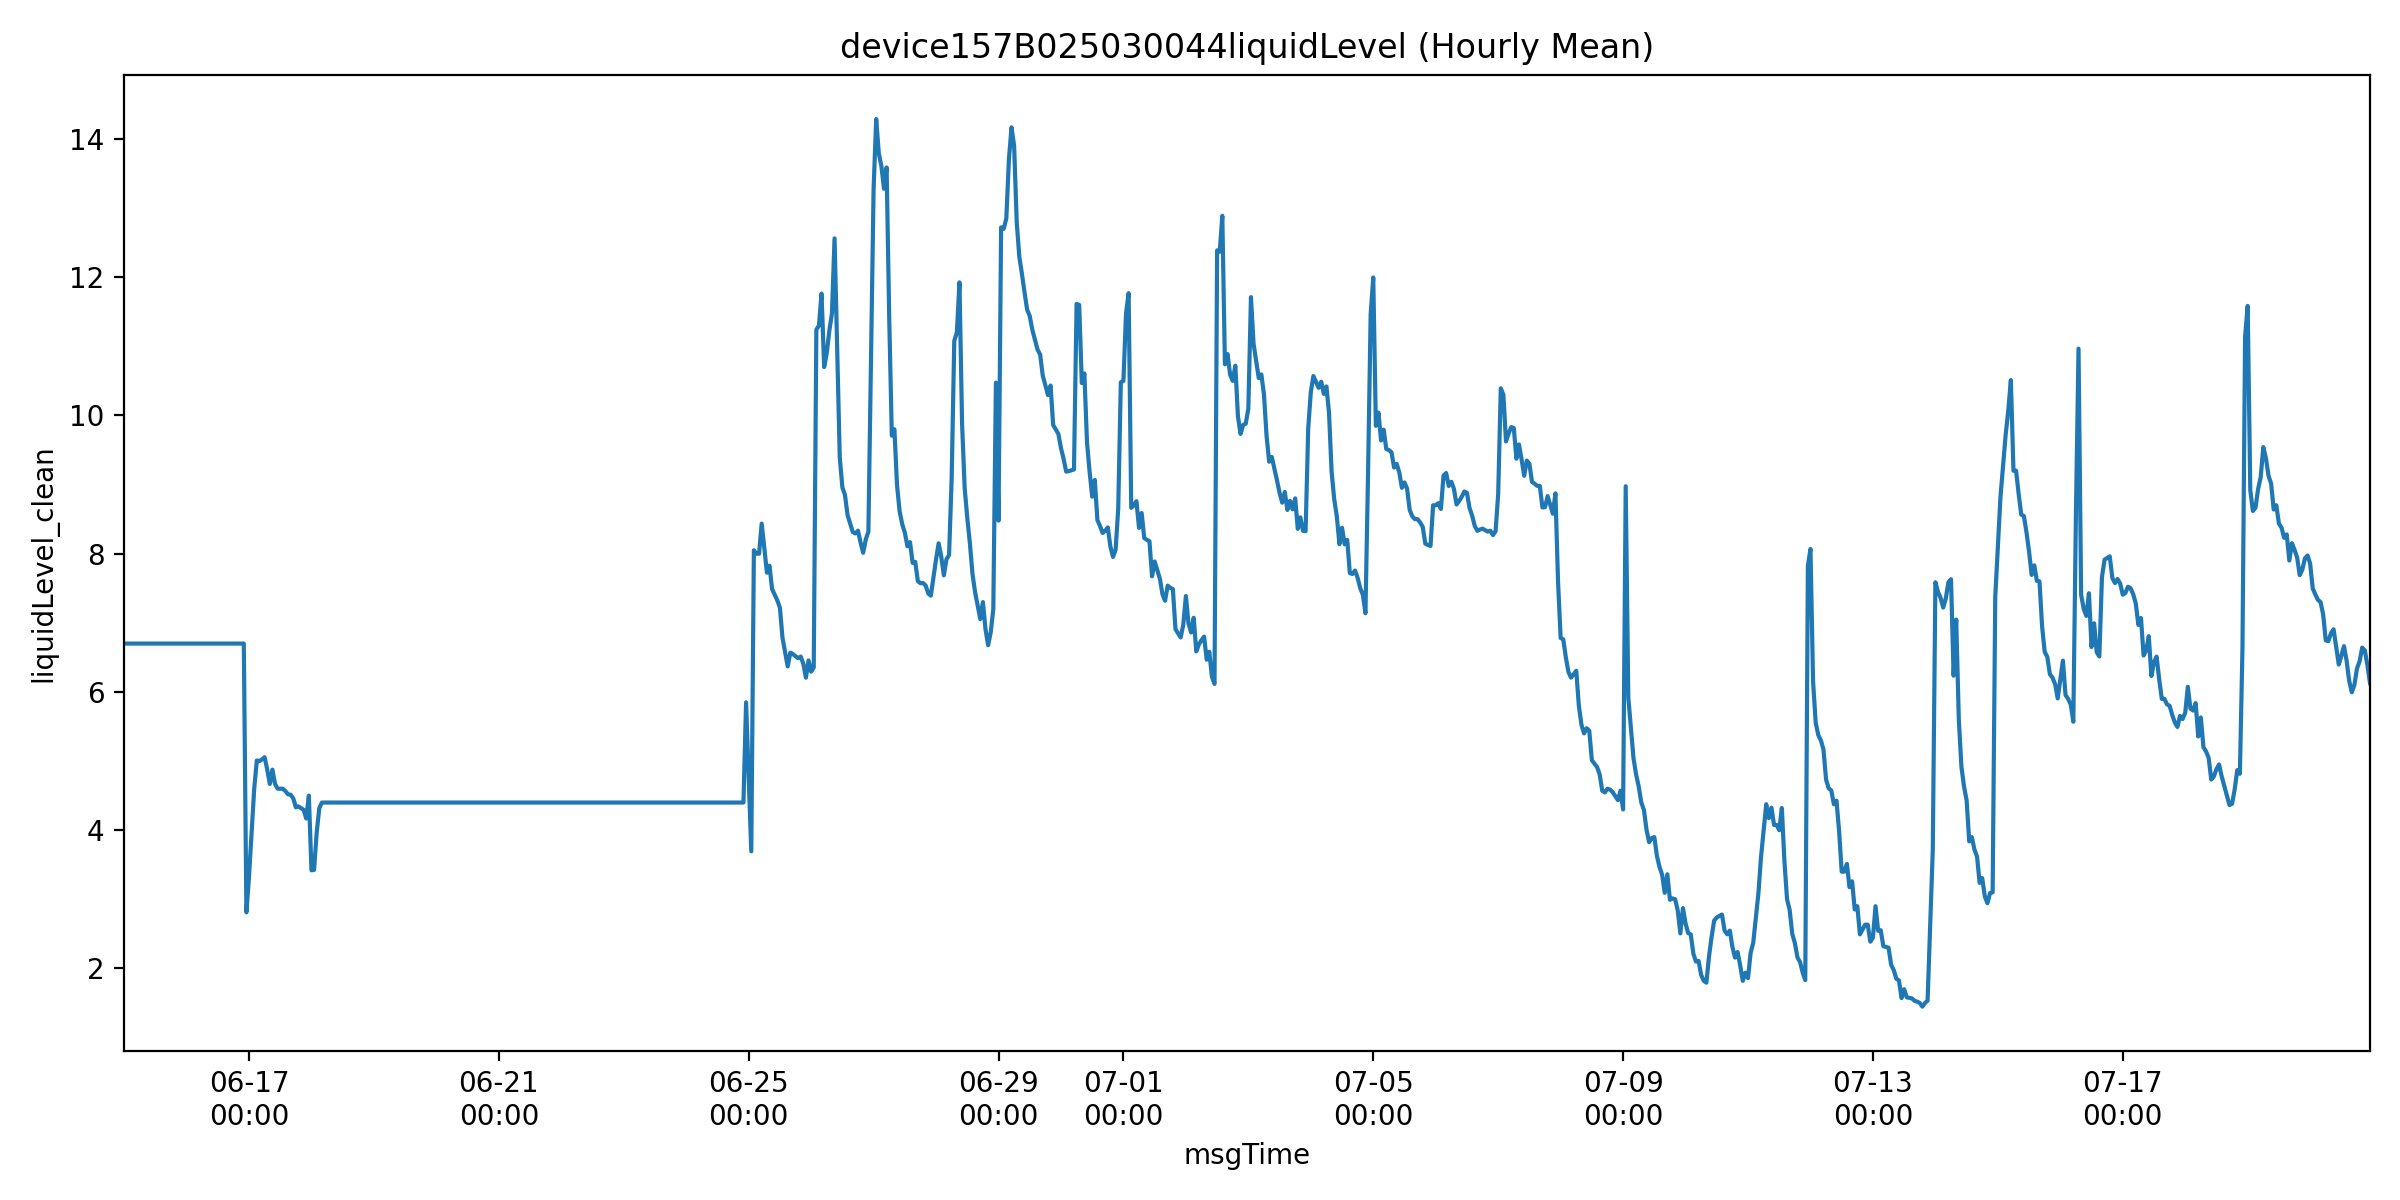

Data behind this chart, as committed beside it:
msgTime, liquidLevelValue, liquidLevel_clean, is_outlier
2025-06-15 00:00:00, 6.7, 6.7, 0.0
2025-06-15 01:00:00, 6.7, 6.7, 0.0
2025-06-15 02:00:00, 6.7, 6.7, 0.0
2025-06-15 03:00:00, 6.7, 6.7, 0.0
2025-06-15 04:00:00, 6.7, 6.7, 0.0
2025-06-15 05:00:00, 6.7, 6.7, 0.0
2025-06-15 06:00:00, 6.7, 6.7, 0.0
2025-06-15 07:00:00, 6.7, 6.7, 0.0
2025-06-15 08:00:00, 6.7, 6.7, 0.0
2025-06-15 09:00:00, 6.7, 6.7, 0.0
2025-06-15 10:00:00, 6.7, 6.7, 0.0
2025-06-15 11:00:00, 6.7, 6.7, 0.0
2025-06-15 13:00:00, 6.7, 6.7, 0.0
2025-06-15 14:00:00, 6.7, 6.7, 0.0
2025-06-15 15:00:00, 6.7, 6.7, 0.0
2025-06-15 16:00:00, 6.7, 6.7, 0.0
2025-06-15 17:00:00, 6.7, 6.7, 0.0
2025-06-15 18:00:00, 6.7, 6.7, 0.0
2025-06-15 19:00:00, 6.7, 6.7, 0.0
2025-06-15 20:00:00, 6.7, 6.7, 0.0
2025-06-15 21:00:00, 6.7, 6.7, 0.0
2025-06-15 22:00:00, 6.7, 6.7, 0.0
2025-06-15 23:00:00, 6.7, 6.7, 0.0
2025-06-16 00:00:00, 6.7, 6.7, 0.0
2025-06-16 01:00:00, 6.7, 6.7, 0.0
2025-06-16 02:00:00, 6.7, 6.7, 0.0
2025-06-16 03:00:00, 6.7, 6.7, 0.0
2025-06-16 04:00:00, 6.7, 6.7, 0.0
2025-06-16 05:00:00, 6.7, 6.7, 0.0
2025-06-16 06:00:00, 6.7, 6.7, 0.0
2025-06-16 07:00:00, 6.7, 6.7, 0.0
2025-06-16 08:00:00, 6.7, 6.7, 0.0
2025-06-16 09:00:00, 6.7, 6.7, 0.0
2025-06-16 10:00:00, 6.7, 6.7, 0.0
2025-06-16 11:00:00, 6.7, 6.7, 0.0
2025-06-16 12:00:00, 6.7, 6.7, 0.0
2025-06-16 13:00:00, 6.7, 6.7, 0.0
2025-06-16 14:00:00, 6.7, 6.7, 0.0
2025-06-16 15:00:00, 6.7, 6.7, 0.0
2025-06-16 16:00:00, 6.7, 6.7, 0.0
2025-06-16 17:00:00, 6.7, 6.7, 0.0
2025-06-16 18:00:00, 6.7, 6.7, 0.0
2025-06-16 19:00:00, 6.7, 6.7, 0.0
2025-06-16 21:00:00, 6.7, 6.7, 0.0
2025-06-16 22:00:00, 6.7, 6.7, 0.0
2025-06-16 23:00:00, 2.812, 2.812, 0.0
2025-06-17 00:00:00, 3.331, 3.331, 0.0
2025-06-17 02:00:00, 4.6, 4.6, 0.0
2025-06-17 03:00:00, 5.008, 5.008, 0.0
2025-06-17 04:00:00, 5.0, 5.0, 0.0
2025-06-17 05:00:00, 5.024, 5.024, 0.0
2025-06-17 06:00:00, 5.056, 5.056, 0.0
2025-06-17 07:00:00, 4.876, 4.876, 0.0
2025-06-17 08:00:00, 4.669, 4.669, 0.0
2025-06-17 09:00:00, 4.876, 4.876, 0.0
2025-06-17 10:00:00, 4.669, 4.669, 0.0
2025-06-17 11:00:00, 4.6, 4.6, 0.0
2025-06-17 12:00:00, 4.6, 4.6, 0.0
2025-06-17 13:00:00, 4.6, 4.6, 0.0
2025-06-17 14:00:00, 4.565, 4.565, 0.0
... 760 more rows
